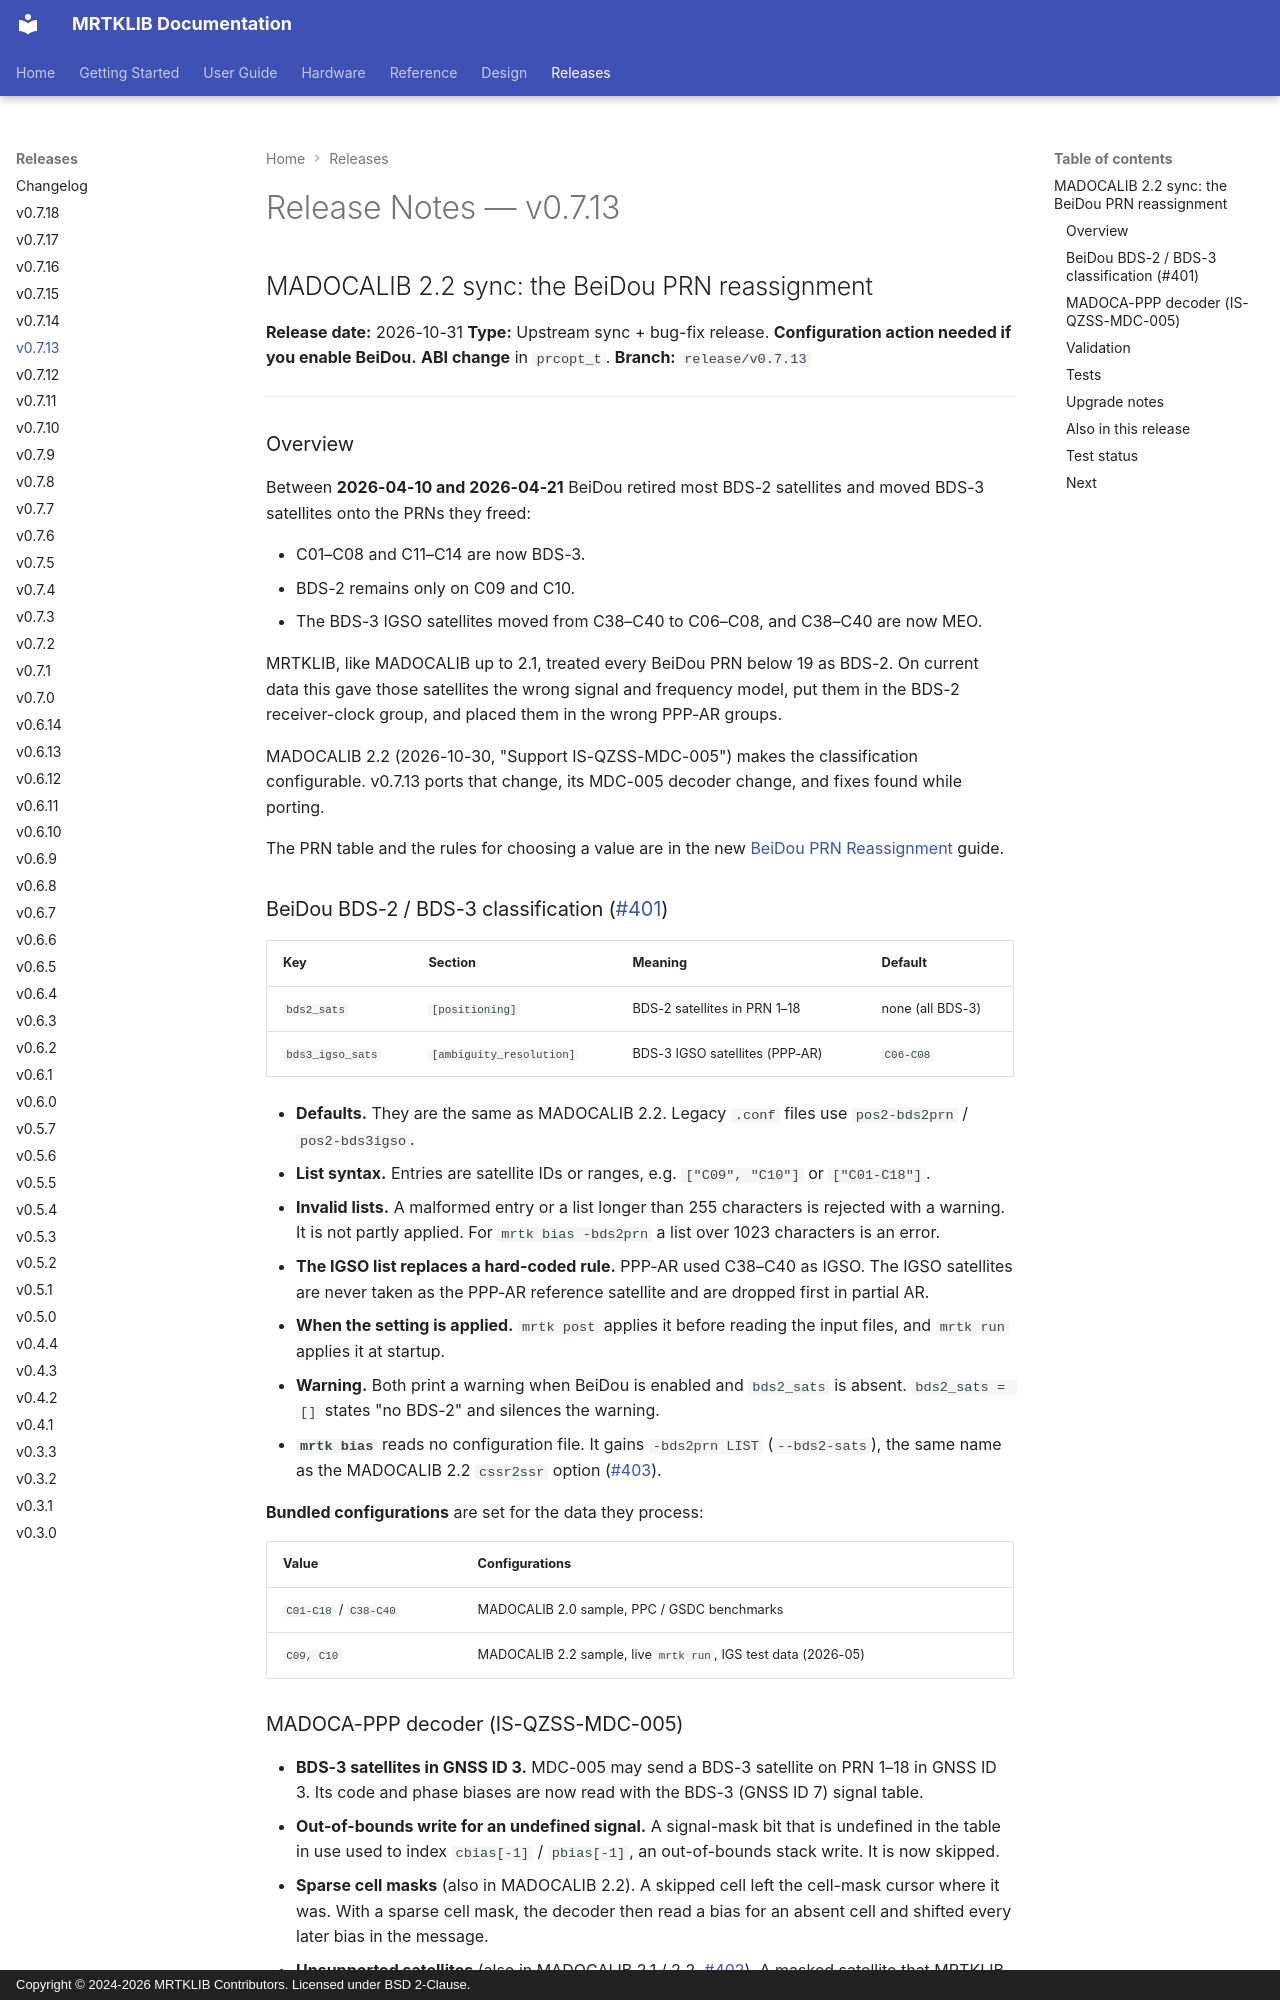

repository: h-shiono/MRTKLIB · page: releases/release-notes-v0.7.13/index.html · generator: mkdocs · copyright: Copyright © 2024-2026 MRTKLIB Contributors. Licensed under BSD 2-Clause.

# Release Notes — v0.7.13

## MADOCALIB 2.2 sync: the BeiDou PRN reassignment

**Release date:** 2026-10-31
**Type:** Upstream sync + bug-fix release. **Configuration action needed if you enable BeiDou.** **ABI change** in `prcopt_t`.
**Branch:** `release/v0.7.13`

---

### Overview

Between **2026-04-10 and 2026-04-21** BeiDou retired most BDS-2 satellites
and moved BDS-3 satellites onto the PRNs they freed:

- C01–C08 and C11–C14 are now BDS-3.
- BDS-2 remains only on C09 and C10.
- The BDS-3 IGSO satellites moved from C38–C40 to C06–C08, and C38–C40 are now MEO.

MRTKLIB, like MADOCALIB up to 2.1, treated every BeiDou PRN below 19 as
BDS-2. On current data this gave those satellites the wrong signal and
frequency model, put them in the BDS-2 receiver-clock group, and placed them
in the wrong PPP-AR groups.

MADOCALIB 2.2 (2026-10-30, "Support IS-QZSS-MDC-005") makes the
classification configurable. v0.7.13 ports that change, its MDC-005 decoder
change, and fixes found while porting.

The PRN table and the rules for choosing a value are in the new
[BeiDou PRN Reassignment](../guide/beidou-prn-reassignment.md) guide.

### BeiDou BDS-2 / BDS-3 classification ([#401](https://github.com/h-shiono/MRTKLIB/issues/401))

| Key | Section | Meaning | Default |
|:----|:--------|:--------|:--------|
| `bds2_sats` | `[positioning]` | BDS-2 satellites in PRN 1–18 | none (all BDS-3) |
| `bds3_igso_sats` | `[ambiguity_resolution]` | BDS-3 IGSO satellites (PPP-AR) | `C06-C08` |

- **Defaults.** They are the same as MADOCALIB 2.2. Legacy `.conf` files use
  `pos2-bds2prn` / `pos2-bds3igso`.
- **List syntax.** Entries are satellite IDs or ranges, e.g. `["C09", "C10"]`
  or `["C01-C18"]`.
- **Invalid lists.** A malformed entry or a list longer than 255 characters
  is rejected with a warning. It is not partly applied. For
  `mrtk bias -bds2prn` a list over 1023 characters is an error.
- **The IGSO list replaces a hard-coded rule.** PPP-AR used C38–C40 as IGSO.
  The IGSO satellites are never taken as the PPP-AR reference satellite and
  are dropped first in partial AR.
- **When the setting is applied.** `mrtk post` applies it before reading the
  input files, and `mrtk run` applies it at startup.
- **Warning.** Both print a warning when BeiDou is enabled and `bds2_sats` is
  absent. `bds2_sats = []` states "no BDS-2" and silences the warning.
- **`mrtk bias`** reads no configuration file. It gains `-bds2prn LIST`
  (`--bds2-sats`), the same name as the MADOCALIB 2.2 `cssr2ssr` option
  ([#403](https://github.com/h-shiono/MRTKLIB/issues/403)).

**Bundled configurations** are set for the data they process:

| Value | Configurations |
|:------|:---------------|
| `C01-C18` / `C38-C40` | MADOCALIB 2.0 sample, PPC / GSDC benchmarks |
| `C09, C10` | MADOCALIB 2.2 sample, live `mrtk run`, IGS test data (2026-05) |
